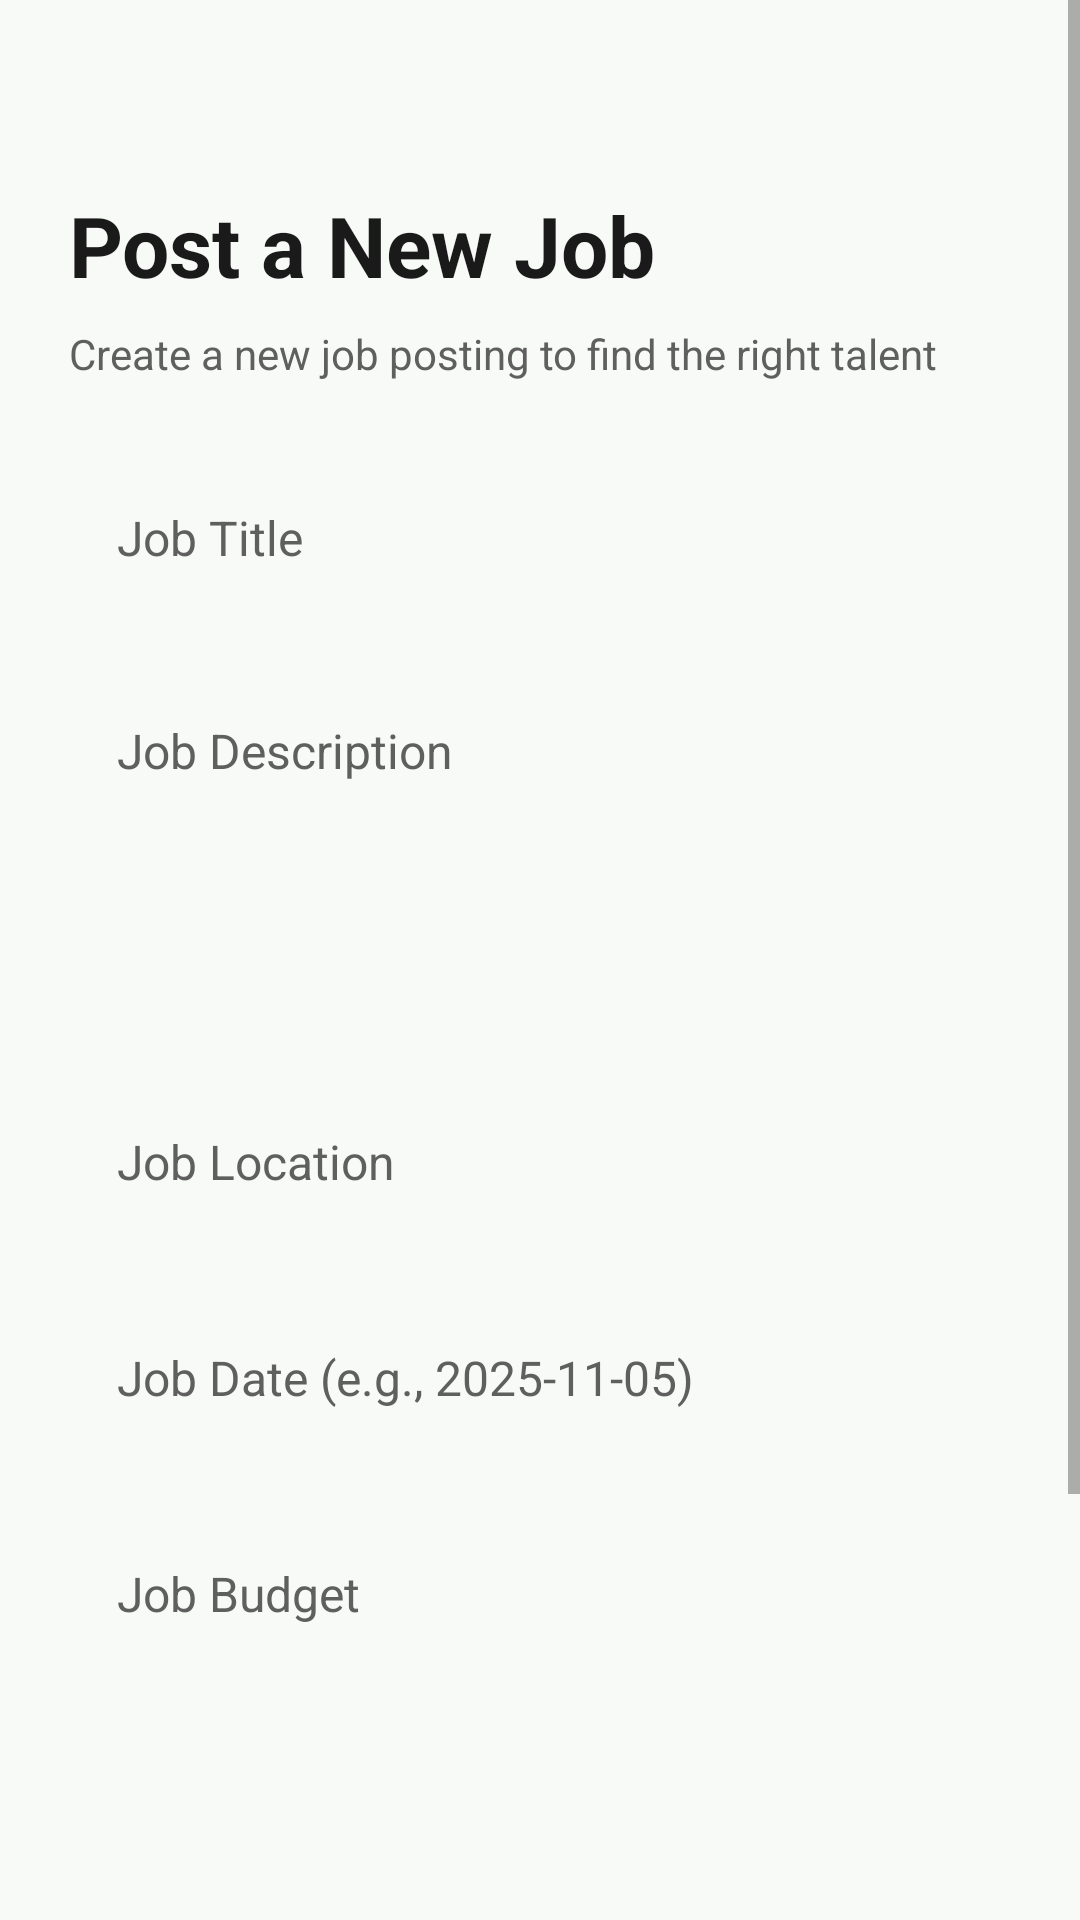

This screen was rendered from an Android layout file. Write that file and the resources it references.
<!-- AndroidManifest.xml: application theme Theme.HHHApp -->
<!-- res/layout/fragment_post_job.xml -->
<?xml version="1.0" encoding="utf-8"?>
<layout xmlns:android="http://schemas.android.com/apk/res/android">
    <data>
    </data>

    <ScrollView
        android:layout_width="match_parent"
        android:layout_height="match_parent"
        android:fillViewport="true"
        android:background="@color/background">

        <LinearLayout
            android:layout_width="match_parent"
            android:layout_height="wrap_content"
            android:orientation="vertical"
            android:padding="23dp">

            
            <TextView
                android:layout_width="wrap_content"
                android:layout_height="wrap_content"
                android:text="Post a New Job"
                android:textSize="28sp"
                android:textStyle="bold"
                android:layout_marginTop="40dp"
                android:textColor="@color/text_primary"
                android:layout_marginBottom="8dp" />

            <TextView
                android:layout_width="wrap_content"
                android:layout_height="wrap_content"
                android:text="Create a new job posting to find the right talent"
                android:textSize="14sp"
                android:textColor="@color/text_secondary"
                android:layout_marginBottom="24dp" />

            
            <EditText
                android:id="@+id/etJobTitle"
                android:layout_width="match_parent"
                android:layout_height="56dp"
                android:hint="Job Title"
                android:textColor="@color/text_primary"
                android:textColorHint="@color/text_secondary"
                android:textSize="16sp"
                android:paddingStart="16dp"
                android:paddingEnd="16dp"
                android:background="@drawable/input_background"
                android:layout_marginBottom="16dp" />

            
            <EditText
                android:id="@+id/etJobDescription"
                android:layout_width="match_parent"
                android:layout_height="120dp"
                android:gravity="top"
                android:hint="Job Description"
                android:textColor="@color/text_primary"
                android:textColorHint="@color/text_secondary"
                android:textSize="16sp"
                android:padding="16dp"
                android:minLines="3"
                android:background="@drawable/input_background"
                android:layout_marginBottom="16dp" />

            

            
            <EditText
                android:id="@+id/etJobLocation"
                android:layout_width="match_parent"
                android:layout_height="56dp"
                android:layout_marginBottom="16dp"
                android:background="@drawable/input_background"
                android:hint="Job Location"
                android:paddingStart="16dp"
                android:paddingEnd="16dp"
                android:textColor="@color/text_primary"
                android:textColorHint="@color/text_secondary"
                android:textSize="16sp" />

            <EditText
                android:id="@+id/etJobDate"
                android:layout_width="match_parent"
                android:layout_height="56dp"
                android:hint="Job Date (e.g., 2025-11-05)"
                android:textColor="@color/text_primary"
                android:textColorHint="@color/text_secondary"
                android:textSize="16sp"
                android:paddingStart="16dp"
                android:paddingEnd="16dp"
                android:background="@drawable/input_background"
                android:layout_marginBottom="16dp" />

            
            <EditText
                android:id="@+id/etJobBudget"
                android:layout_width="match_parent"
                android:layout_height="56dp"
                android:hint="Job Budget"
                android:textColor="@color/text_primary"
                android:textColorHint="@color/text_secondary"
                android:textSize="16sp"
                android:inputType="numberDecimal"
                android:paddingStart="16dp"
                android:paddingEnd="16dp"
                android:background="@drawable/input_background"
                android:layout_marginBottom="16dp" />

            
            <Spinner
                android:id="@+id/spinnerSkill"
                android:layout_width="match_parent"
                android:layout_height="56dp"
                android:paddingStart="16dp"
                android:paddingEnd="16dp"
                android:background="@drawable/input_background"
                android:layout_marginBottom="32dp" />

            
            <Button
                android:id="@+id/btnPostJob"
                android:text="Post Job"
                android:layout_width="match_parent"
                android:layout_height="48dp"
                android:background="@drawable/button_primary"
                android:textColor="@color/button_text"
                android:textSize="14sp"
                android:textStyle="bold"
                android:layout_marginBottom="32dp"/>

            
            <Button
                android:id="@+id/btnBack"
                android:text="Back to Dashboard"
                android:layout_width="match_parent"
                android:layout_height="56dp"
                android:background="@drawable/button_secondary"
                android:textColor="@color/button_text"
                android:textSize="16sp"
                android:textStyle="bold"/>

        </LinearLayout>
    </ScrollView>
</layout>
<!-- resources referenced by this layout -->
<resources>
  <color name="background">#F7FAF7</color>
  <color name="button_text">#FFFFFF</color>
  <color name="text_primary">#1A1A1A</color>
  <color name="text_secondary">#5F5F5F</color>
  <!-- drawable button_primary (drawable) -->
  <?xml version="1.0" encoding="utf-8"?>
  <shape xmlns:android="http://schemas.android.com/apk/res/android">
  <solid android:color="@color/button_text" />
  <corners android:radius="12dp" />
  <padding android:left="12dp"
      android:top="12dp"
      android:right="12dp"
      android:bottom="12dp" />
  </shape>
  <!-- drawable button_secondary (drawable) -->
  <shape xmlns:android="http://schemas.android.com/apk/res/android">
      <solid android:color="@color/surface" />
      <corners android:radius="12dp" />
      <stroke android:width="2dp" android:color="@color/button_text" />
      <padding android:left="12dp"
          android:top="12dp"
          android:right="12dp"
          android:bottom="12dp" />
  </shape>
  <style name="Theme.HHHApp" parent="Theme.MaterialComponents.DayNight.DarkActionBar">
          
          <item name="colorPrimary">@color/purple_500</item>
          <item name="colorPrimaryVariant">@color/purple_700</item>
          <item name="colorOnPrimary">@color/white</item>
          
          <item name="colorSecondary">@color/teal_200</item>
          <item name="colorSecondaryVariant">@color/teal_700</item>
          <item name="colorOnSecondary">@color/black</item>
          
          <item name="android:statusBarColor">?attr/colorPrimaryVariant</item>
          
      </style>
  <color name="surface">#FFFFFF</color>
  <color name="white">#FFFFFF</color>
  <!-- not gathered from this repository: default colours our renderer supplied (Android Studio template values) -->
  <color name="purple_500">#FF6200EE</color>
  <color name="purple_700">#FF3700B3</color>
  <color name="teal_200">#FF03DAC5</color>
  <color name="teal_700">#FF018786</color>
  <color name="black">#FF000000</color>
</resources>
